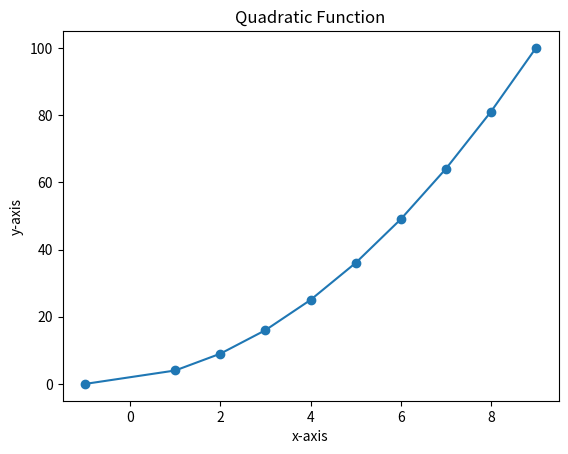

Python code for this plot:
"""
Chapter 2 Problem #2: Exploring a Quadratic Function Visually

Here's  program that calculates the value of y for six different values of x:
    '''
    Quadratic function calculator
    '''
    # Assume values of x
    
    x_values = [-1,1,2,3,4,5]
    
    for x in x_values:
        # Calculate the value of quadratic function
        y = x**2 + x*2 +1
        print('x={0} y{1}'.format(x,y))
        
Your programming challenge is to enhance this program to create a graph of the
function. Try using at least 10 values for x instead of the 6 above. Calculate
the corresponding y values using the function and then create a graph using
these two sets of values.

[redacted]

[redacted]
"""
import matplotlib.pyplot as plt

def quad_func_calc():
    x_values = [-1,1,2,3,4,5,6,7,8,9]
    y_values = []
    for x in x_values:
        # Calculate the value of quadratic function
        y_values.append(x**2 + x*2 +1)
    draw_graph(x_values,y_values)    

def draw_graph(x,y):
    plt.plot(x,y, marker='o')
    plt.xlabel('x-axis')
    
    plt.ylabel('y-axis')
    plt.title('Quadratic Function')
    
if __name__ == '__main__':
    quad_func_calc()